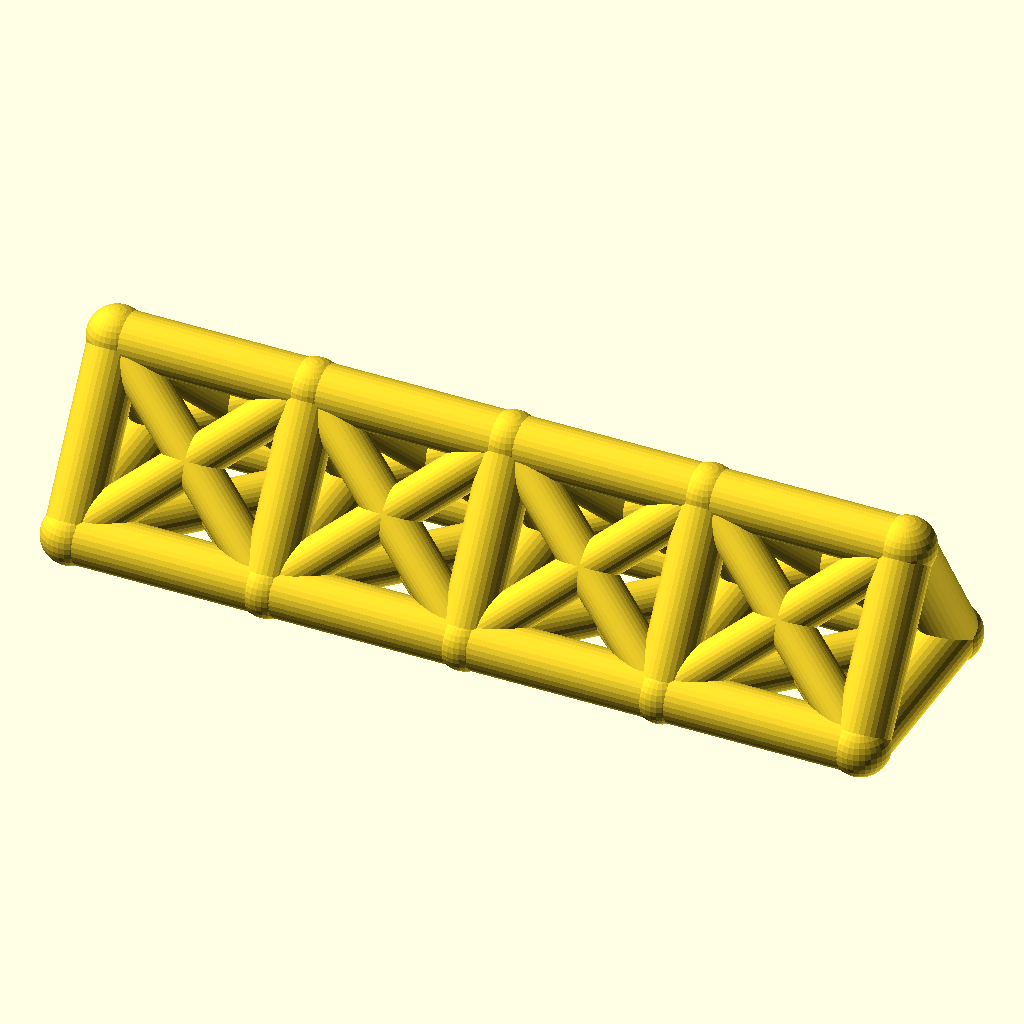
Cell 1: rendered with the file's own defaults.
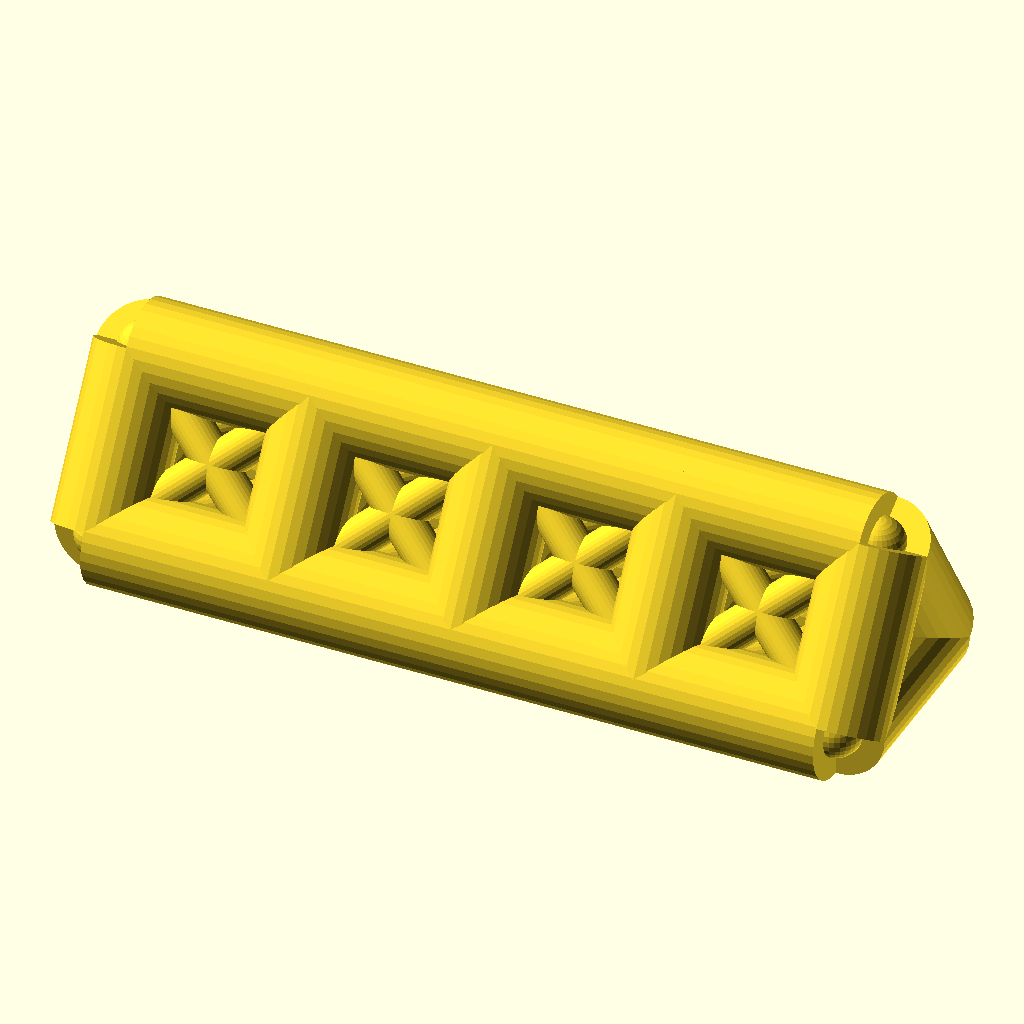
Cell 2: the same model with chord_r = 8.
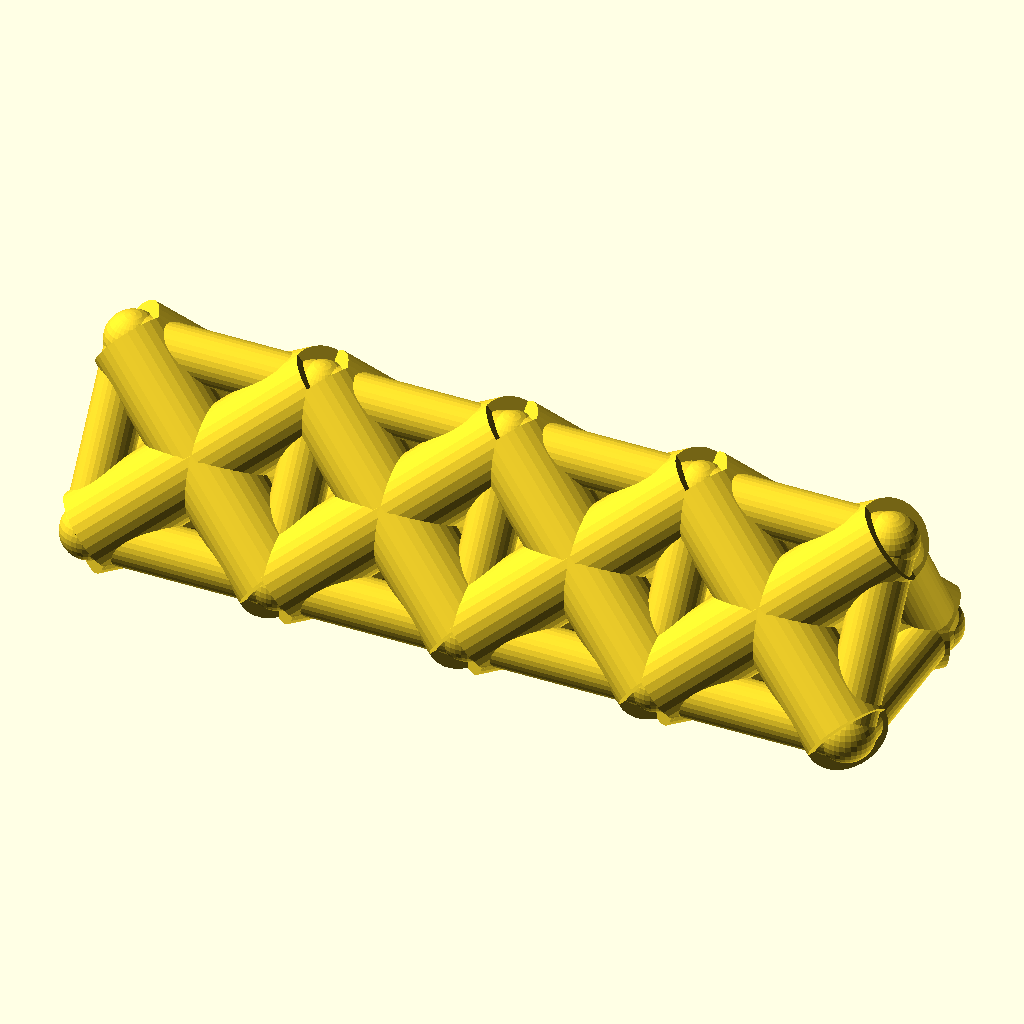
Cell 3: the same model with web_r = 6.4.
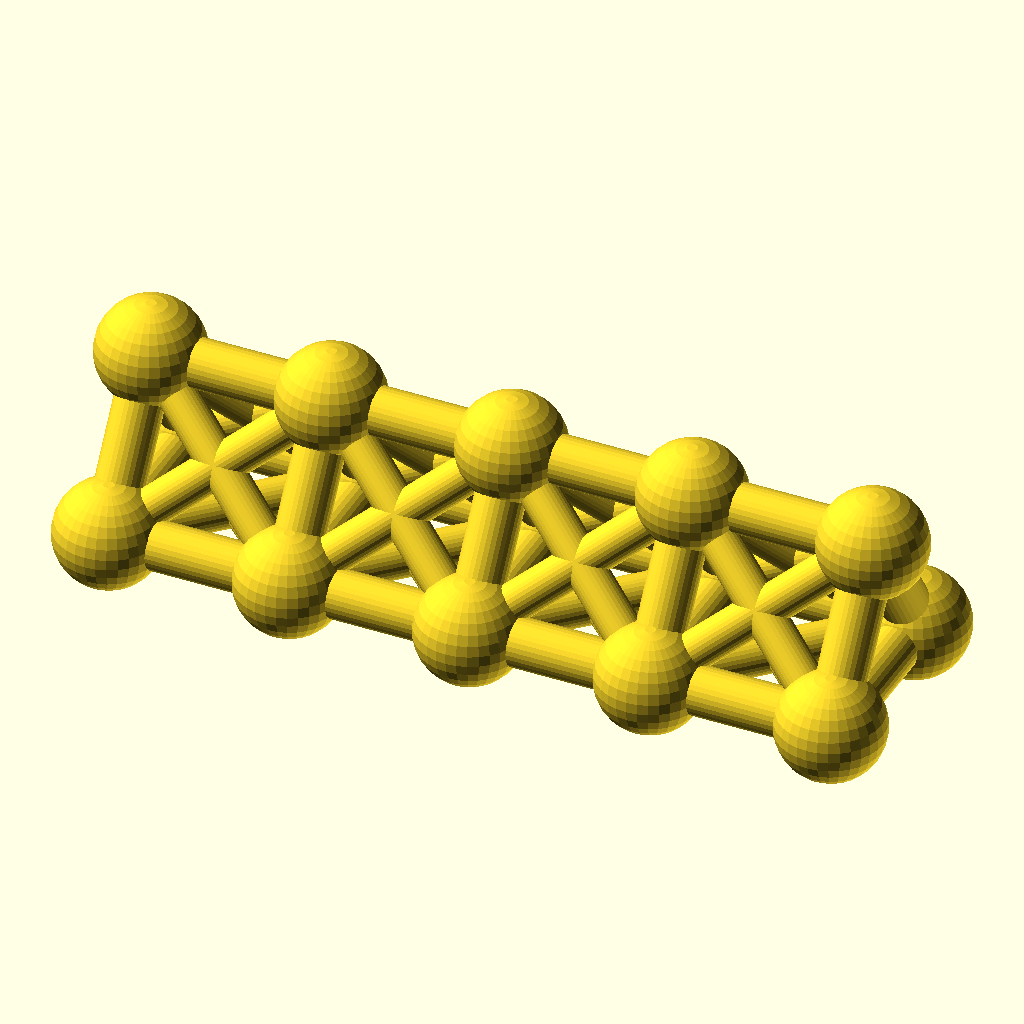
Cell 4 — joint_r set to 8.8, the other parameters unchanged.
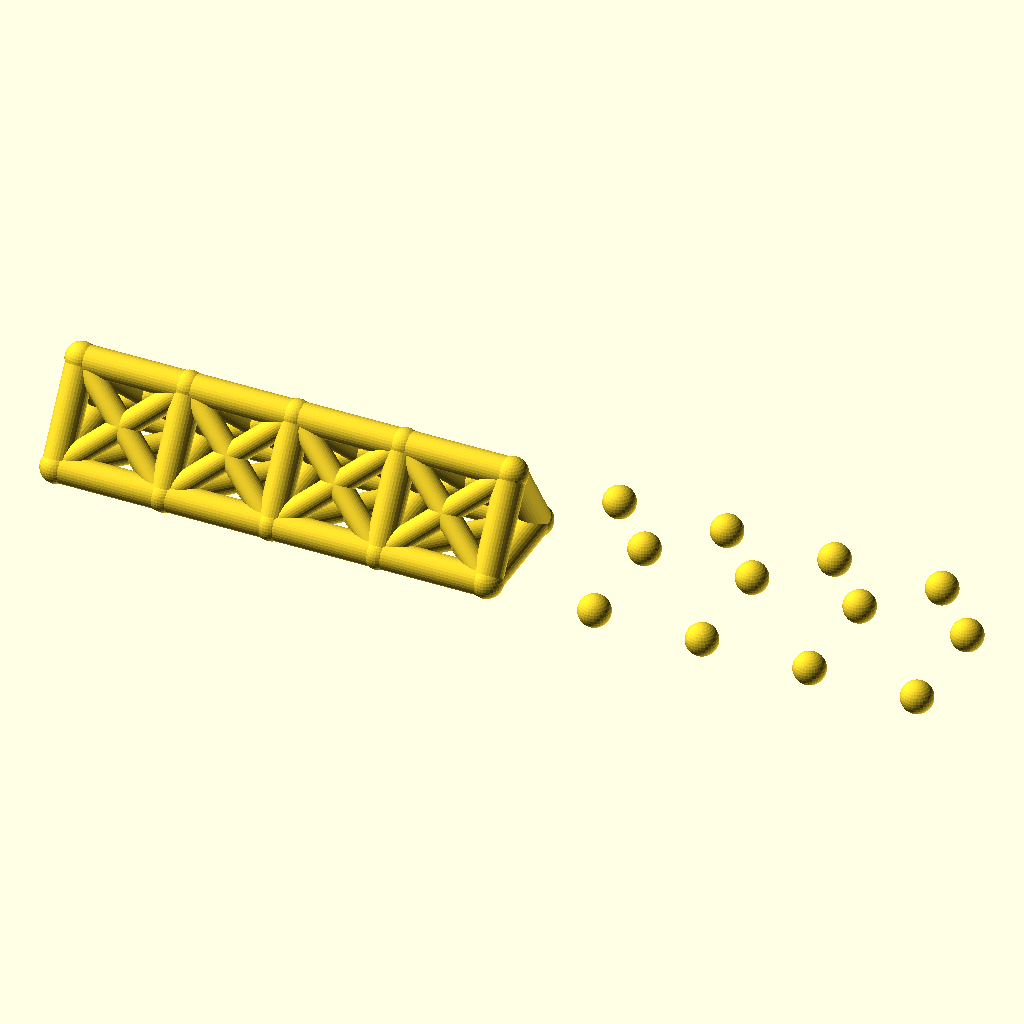
Cell 5: the same model with bays = 8.
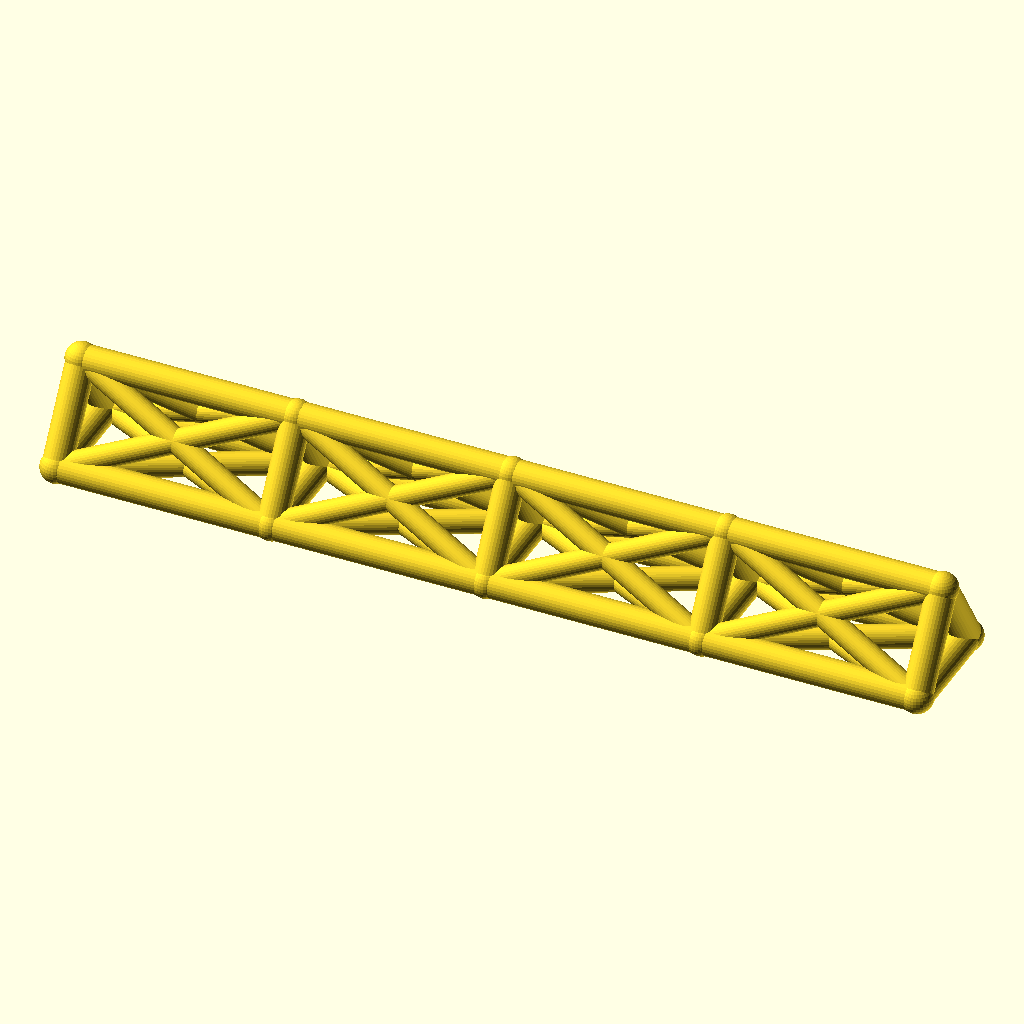
Cell 6 — bay_p set to 60, the other parameters unchanged.
All cells are drawn from the same view direction (rotation 55°, 0°, 25°, orthographic, colour scheme Cornfield), but the view is re-fitted for each cell, so position and scale can differ between cells as well as the parameter.
The OpenSCAD source (optional_data/data/wire2/spaceframes/scene_0026.scad):
$fn = 32;

// ----------------------------------------------------------------------
// Space frame
// ----------------------------------------------------------------------

// --- parameters (mm) ---
chord_r = 4;              // chord / longeron radius
web_r = 3.2;              // diagonal and strut radius
joint_r = 4.4;            // joint ball radius
bays = 4;                 // number of bays along X
bay_p = 30;               // bay length, X
girder_w = 30;            // triangle base width, Y
girder_h = 24;            // triangle height, Z

bbox_x = bays * bay_p + 2 * joint_r;  // overall X, joints included
bbox_y = girder_w + 2 * joint_r;  // overall Y, joints included
bbox_z = girder_h + 2 * joint_r;  // overall Z, joints included
chord_d = 2 * chord_r;  // chord stock diameter
web_d = 2 * web_r;  // web stock diameter
joint_d = 2 * joint_r;  // joint ball diameter
span_x = bays * bay_p;  // overall girder length
nodes = [for (i = [0 : bays], k = [0 : 2]) [i * bay_p, k == 1 ? girder_w : k == 2 ? girder_w / 2 : 0, k == 2 ? girder_h : 0]];

module member(a, b, r) {
  /* round stock from joint a to joint b, ends buried in the joint balls */
  d = b - a;
  length = norm(d);
  translate(a) rotate([0, acos(d[2] / length), atan2(d[1], d[0])])
    cylinder(h = length, r = r);
}

module joint(p, r) {
  /* ball at the joint centre, fatter than every member meeting there */
  translate(p) sphere(r = r);
}

/* members - each call is one graph edge */
member(nodes[0], nodes[3], chord_r);
member(nodes[3], nodes[6], chord_r);
member(nodes[6], nodes[9], chord_r);
member(nodes[9], nodes[12], chord_r);
member(nodes[1], nodes[4], chord_r);
member(nodes[4], nodes[7], chord_r);
member(nodes[7], nodes[10], chord_r);
member(nodes[10], nodes[13], chord_r);
member(nodes[2], nodes[5], chord_r);
member(nodes[5], nodes[8], chord_r);
member(nodes[8], nodes[11], chord_r);
member(nodes[11], nodes[14], chord_r);
member(nodes[0], nodes[1], chord_r);
member(nodes[1], nodes[2], chord_r);
member(nodes[0], nodes[2], chord_r);
member(nodes[3], nodes[4], chord_r);
member(nodes[4], nodes[5], chord_r);
member(nodes[3], nodes[5], chord_r);
member(nodes[6], nodes[7], chord_r);
member(nodes[7], nodes[8], chord_r);
member(nodes[6], nodes[8], chord_r);
member(nodes[9], nodes[10], chord_r);
member(nodes[10], nodes[11], chord_r);
member(nodes[9], nodes[11], chord_r);
member(nodes[12], nodes[13], chord_r);
member(nodes[13], nodes[14], chord_r);
member(nodes[12], nodes[14], chord_r);
member(nodes[0], nodes[4], web_r);
member(nodes[1], nodes[3], web_r);
member(nodes[1], nodes[5], web_r);
member(nodes[2], nodes[4], web_r);
member(nodes[0], nodes[5], web_r);
member(nodes[2], nodes[3], web_r);
member(nodes[3], nodes[7], web_r);
member(nodes[4], nodes[6], web_r);
member(nodes[4], nodes[8], web_r);
member(nodes[5], nodes[7], web_r);
member(nodes[3], nodes[8], web_r);
member(nodes[5], nodes[6], web_r);
member(nodes[6], nodes[10], web_r);
member(nodes[7], nodes[9], web_r);
member(nodes[7], nodes[11], web_r);
member(nodes[8], nodes[10], web_r);
member(nodes[6], nodes[11], web_r);
member(nodes[8], nodes[9], web_r);
member(nodes[9], nodes[13], web_r);
member(nodes[10], nodes[12], web_r);
member(nodes[10], nodes[14], web_r);
member(nodes[11], nodes[13], web_r);
member(nodes[9], nodes[14], web_r);
member(nodes[11], nodes[12], web_r);

/* joint balls */
for (p = nodes) joint(p, joint_r);
Customizer parameters (derived from the source; name, type, default, range or options):
chord_r: number, default 4
web_r: number, default 3.2
joint_r: number, default 4.4
bays: number, default 4
bay_p: number, default 30
girder_w: number, default 30
girder_h: number, default 24
